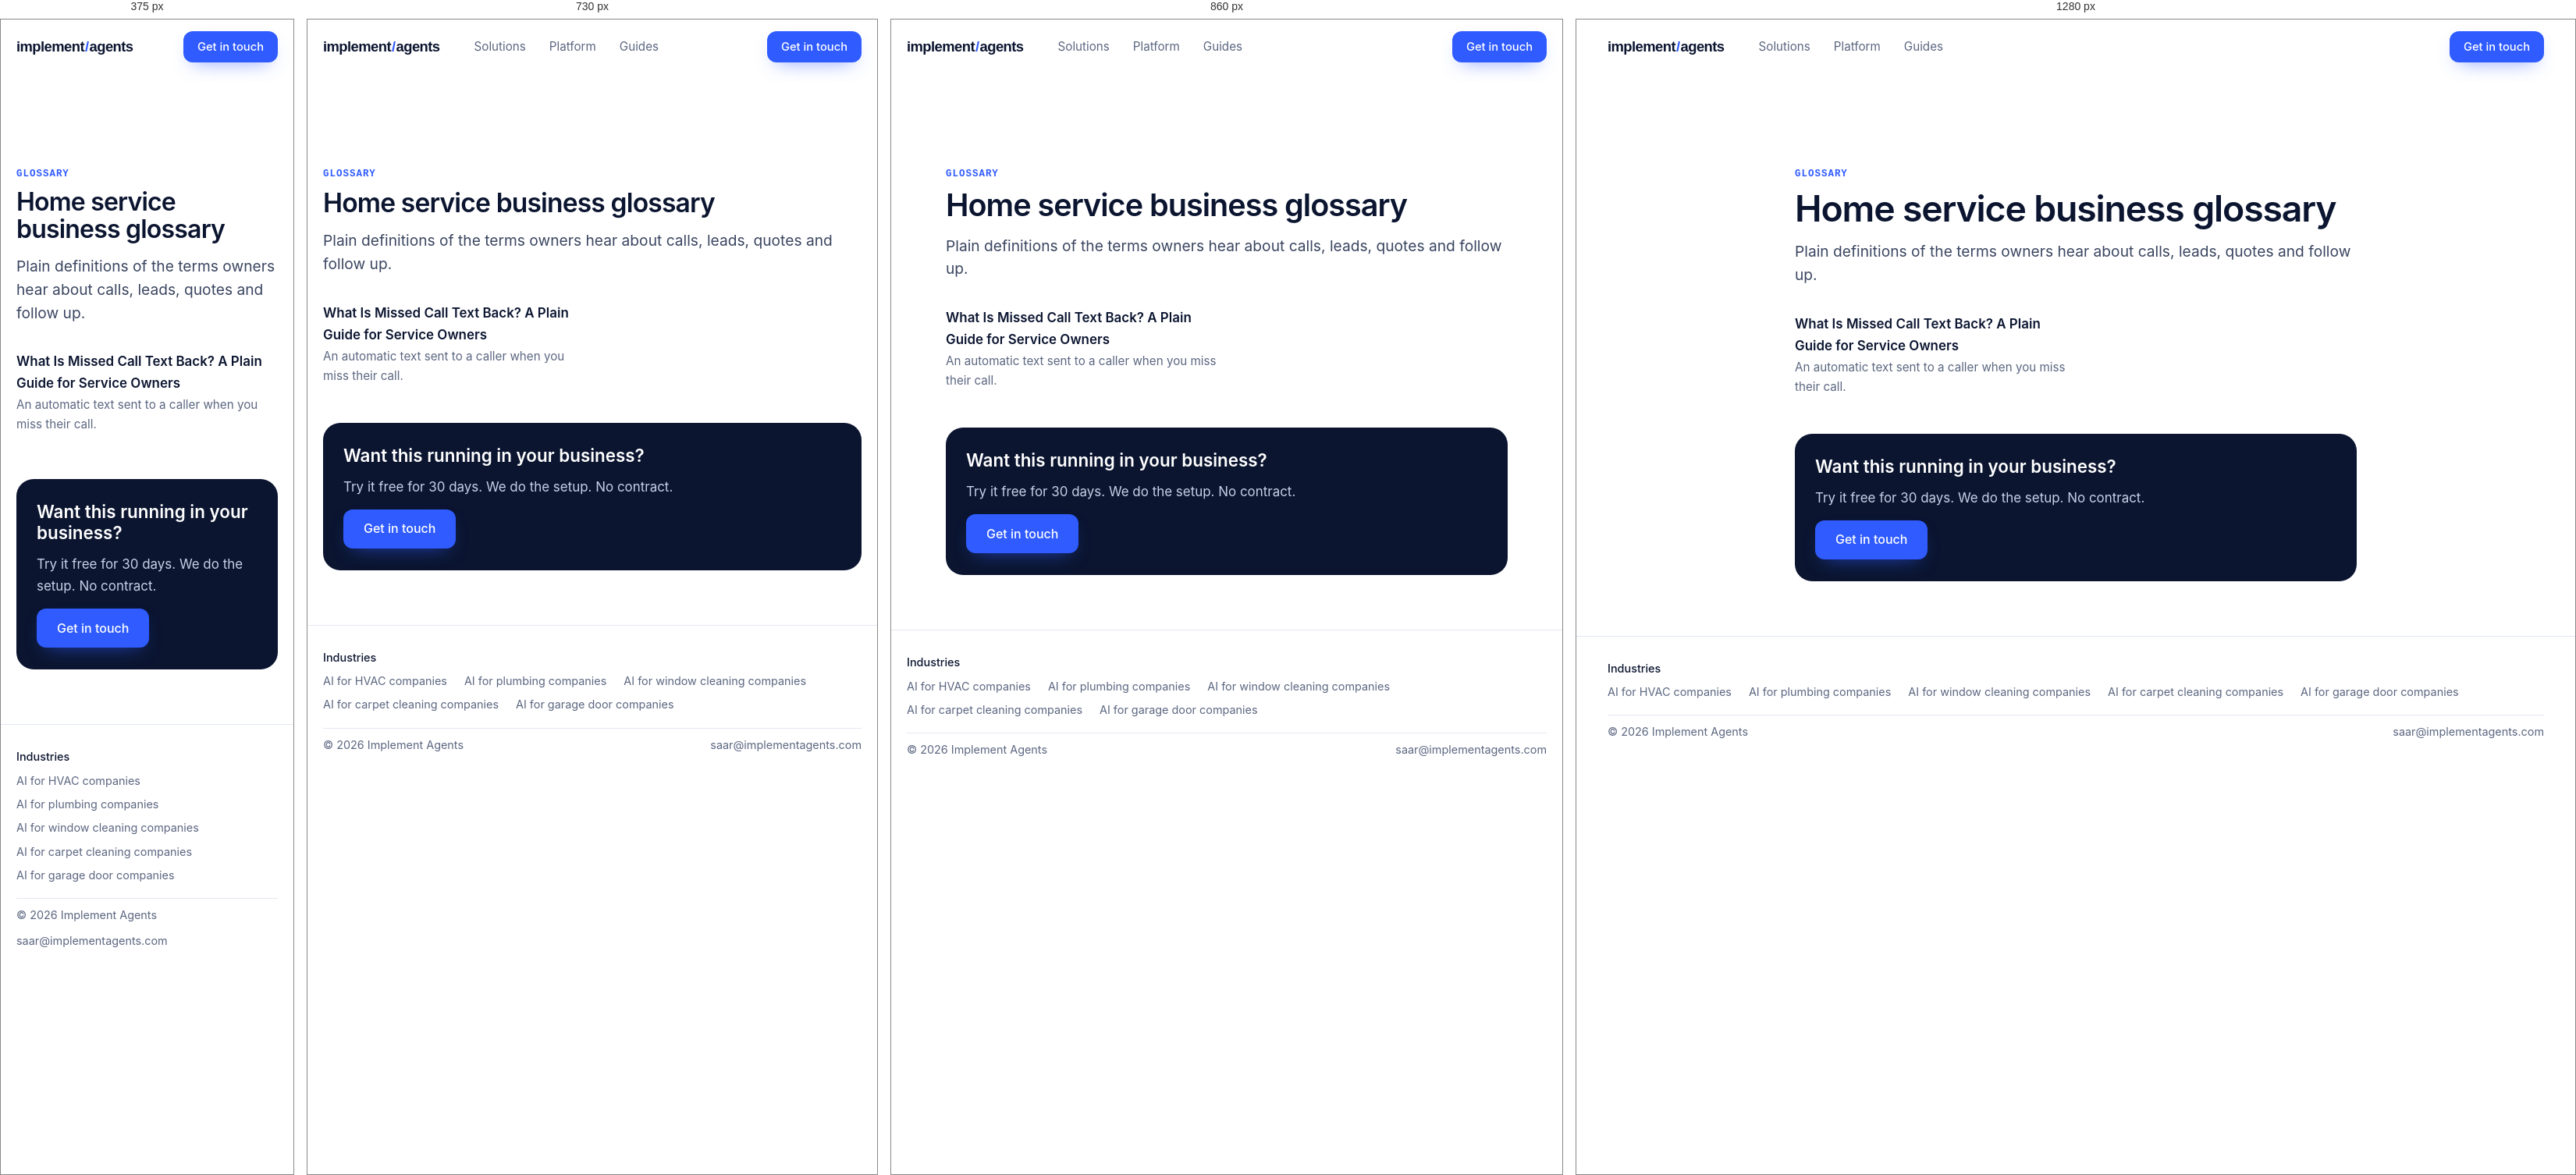
Rendered at 375 px, 730 px, 860 px and 1280 px, left to right.

<!-- file: index.html -->
<!doctype html>
<html lang="en">
<head>
<meta charset="utf-8">
<meta name="viewport" content="width=device-width, initial-scale=1, viewport-fit=cover">
<title>Home service business glossary | Implement Agents</title>
<meta name="description" content="Plain definitions of the terms home service owners hear about answering calls, leads, quotes and follow up.">
<link rel="canonical" href="https://implementagents.com/glossary/">
<link rel="preconnect" href="https://fonts.googleapis.com">
<link rel="preconnect" href="https://fonts.gstatic.com" crossorigin>
<link href="https://fonts.googleapis.com/css2?family=Inter:wght@400;500;600&family=Inter+Tight:wght@500;600&family=JetBrains+Mono:wght@500;600&display=swap" rel="stylesheet">
<link rel="stylesheet" href="../style.css">
<style>
.guide{max-width:760px;margin:0 auto;padding:120px 20px 70px;color:#0b1530}
.guide .eyebrow-g{font:600 .78rem 'JetBrains Mono',monospace;letter-spacing:.08em;text-transform:uppercase;color:#2f5bff;margin:0 0 12px}
.guide h1{font:600 clamp(2rem,4.6vw,2.9rem)/1.08 'Inter Tight',Inter,sans-serif;letter-spacing:-.025em;margin:0 0 16px}
.guide .intro{font-size:1.2rem;line-height:1.55;color:#3a4560;margin:0 0 34px}
.guide h2{font:600 1.5rem 'Inter Tight',Inter,sans-serif;letter-spacing:-.015em;margin:42px 0 12px}
.guide p,.guide li{font-size:1.06rem;line-height:1.65;color:#2a3550}
.guide .formula{font:600 1.05rem 'JetBrains Mono',monospace;background:#eef2ff;color:#1d3fd6;border-radius:12px;padding:14px 16px}
.guide .example{background:#fff;border:1px solid #e3e8f2;border-radius:16px;padding:16px 18px;margin:16px 0}
.guide .tag-g{font:600 .72rem 'JetBrains Mono',monospace;letter-spacing:.08em;text-transform:uppercase;color:#5b6680}
.guide .example p{margin:6px 0 0}
.guide .steps-g,.guide .list-g{padding-left:22px}
.guide .list-g li,.guide .steps-g li{margin:6px 0}
.guide .defn{font-size:1.18rem;line-height:1.6;background:#fff;border:1px solid #e3e8f2;border-left:4px solid #2f5bff;border-radius:14px;padding:16px 18px;margin:0 0 28px}
.guide .checked{font-size:.9rem;color:#5b6680;margin:-18px 0 26px}
.tablebox-g{overflow-x:auto;margin:14px 0}
.tbl-g{width:100%;border-collapse:collapse;background:#fff;border:1px solid #e3e8f2;border-radius:14px;overflow:hidden;font-size:.97rem;min-width:520px}
.tbl-g th,.tbl-g td{text-align:left;padding:11px 13px;border-bottom:1px solid #e3e8f2;vertical-align:top}
.tbl-g thead th{background:#f6f8fc;color:#5b6680;font-weight:600;font-size:.88rem}
.tbl-g tbody th{color:#0b1530;font-weight:600;width:24%}
.tbl-g tr:last-child td,.tbl-g tr:last-child th{border-bottom:0}
.note-g{font-size:.9rem!important;color:#5b6680!important}
.cta-g{background:#0b1530;color:#fff;border-radius:22px;padding:28px 26px;margin:48px 0 0;display:grid;gap:14px}
.cta-g p{color:#c8d1e8;margin:0}
.cta-g b{font:600 1.4rem 'Inter Tight',Inter,sans-serif;color:#fff}
.cta-g .btn{justify-self:start}
.faq-g details{background:#fff;border:1px solid #e3e8f2;border-radius:14px;padding:14px 16px;margin:10px 0}
.faq-g summary{font-weight:600;cursor:pointer;color:#0b1530}
.faq-g details p{margin:8px 0 0}
.related-g{margin-top:36px}.related-g a{display:block;color:#2f5bff;margin:6px 0;text-decoration:none}
.src-g{margin-top:40px;font-size:.9rem;color:#5b6680}
.src-g a{color:#2f5bff}
.cards-g{display:grid;grid-template-columns:repeat(auto-fit,minmax(min(100%,300px),1fr));gap:14px;margin:26px 0 0}
.cards-g a{display:block;background:#fff;border:1px solid #e3e8f2;border-radius:18px;padding:20px;text-decoration:none;color:#0b1530;transition:transform .15s,box-shadow .15s}
.cards-g a:hover{transform:translateY(-2px);box-shadow:0 14px 30px -18px rgba(11,21,48,.35)}
.cards-g b{display:block;font:600 1.15rem/1.25 'Inter Tight',Inter,sans-serif;margin-bottom:6px}
.cards-g span{color:#5b6680;font-size:.97rem}
@media (min-width:700px){.cards-g.feature a:first-child{grid-column:1/-1}}
.terms-g{columns:2 260px;gap:24px;margin:24px 0 0;padding:0;list-style:none}.terms-g li{break-inside:avoid;margin:0 0 10px}
.terms-g a{color:#0b1530;font-weight:600;text-decoration:none}.terms-g span{display:block;color:#5b6680;font-size:.95rem}
.crumb{font-size:.9rem;color:#5b6680;margin:0 0 18px}.crumb a{color:#5b6680}
</style>

</head>
<body>
<nav id="nav"><div class="wrap"><a class="logo" href="../">implement<b>/</b>agents</a>
<div class="links"><a href="../#solutions">Solutions</a><a href="../platform.html">Platform</a><a href="../guides/">Guides</a><a class="btn a" href="https://cal.com/implementagents/30min">Get in touch</a></div></div></nav>
<main class="guide"><p class="eyebrow-g">Glossary</p><h1>Home service business glossary</h1>
<p class="intro">Plain definitions of the terms owners hear about calls, leads, quotes and follow up.</p><ul class="terms-g"><li><a href="what-is-missed-call-text-back/">What Is Missed Call Text Back? A Plain Guide for Service Owners</a><span>An automatic text sent to a caller when you miss their call.</span></li></ul><div class="cta-g"><b>Want this running in your business?</b><p>Try it free for 30 days. We do the setup. No contract.</p><a class="btn c" href="https://cal.com/implementagents/30min">Get in touch</a></div></main>
<footer><div class="wrap"><div class="foot-ind"><b>Industries</b><a href="../hvac/">AI for HVAC companies</a><a href="../plumbing/">AI for plumbing companies</a><a href="../window-cleaning/">AI for window cleaning companies</a><a href="../carpet-cleaning/">AI for carpet cleaning companies</a><a href="../garage-doors/">AI for garage door companies</a></div><div class="foot-bot"><span>&copy; 2026 Implement Agents</span><span>saar@implementagents.com</span></div></div></footer>
<script src="../site.js"></script>
<script src="../lead.js" defer></script>
</body>
</html>


/* @media block from style.css */
@media (max-width:960px){
  .hero-top{grid-template-columns:1fr;align-items:start}
  .stage{border-radius:18px}
  .hero .sub{font-size:1rem;margin-bottom:16px}
  .hero-top{gap:14px}
  .reel-tabs{gap:10px}
  .reel-tabs button{font-size:.85rem}
  .picker{grid-template-columns:1fr}
  .inds{position:static;display:flex;overflow-x:auto;gap:6px;scrollbar-width:none}
  .inds button{white-space:nowrap;padding:10px 14px}
  .cards{grid-template-columns:1fr 1fr}
  .agents{grid-template-columns:1fr 1fr}
}

/* @media block from style.css */
@media (max-width:680px){
  nav .links a:not(.btn){display:none}
  .rot{white-space:normal;min-height:2.1em}
  .cards,.steps,.agents{grid-template-columns:1fr}
  .os-row{grid-template-columns:1fr;gap:6px}
  .tag{display:none}
  .reel-tabs{gap:8px}
  .reel-tabs button{font-size:.78rem;gap:8px}
  .reel-tabs b{display:none}
}

/* @media block from style.css */
@media (max-width:960px){.hero-top .row{justify-content:flex-start}}

/* @media block from style.css */
@media (max-width:960px){.pains{grid-template-columns:1fr}}

/* @media block from style.css */
@media(max-width:760px){.pillars{grid-template-columns:1fr;gap:36px}}

/* @media block from style.css */
@media (max-width:960px){.hero-top{grid-template-columns:1fr;gap:16px}.hero-top .row{justify-content:flex-start}}